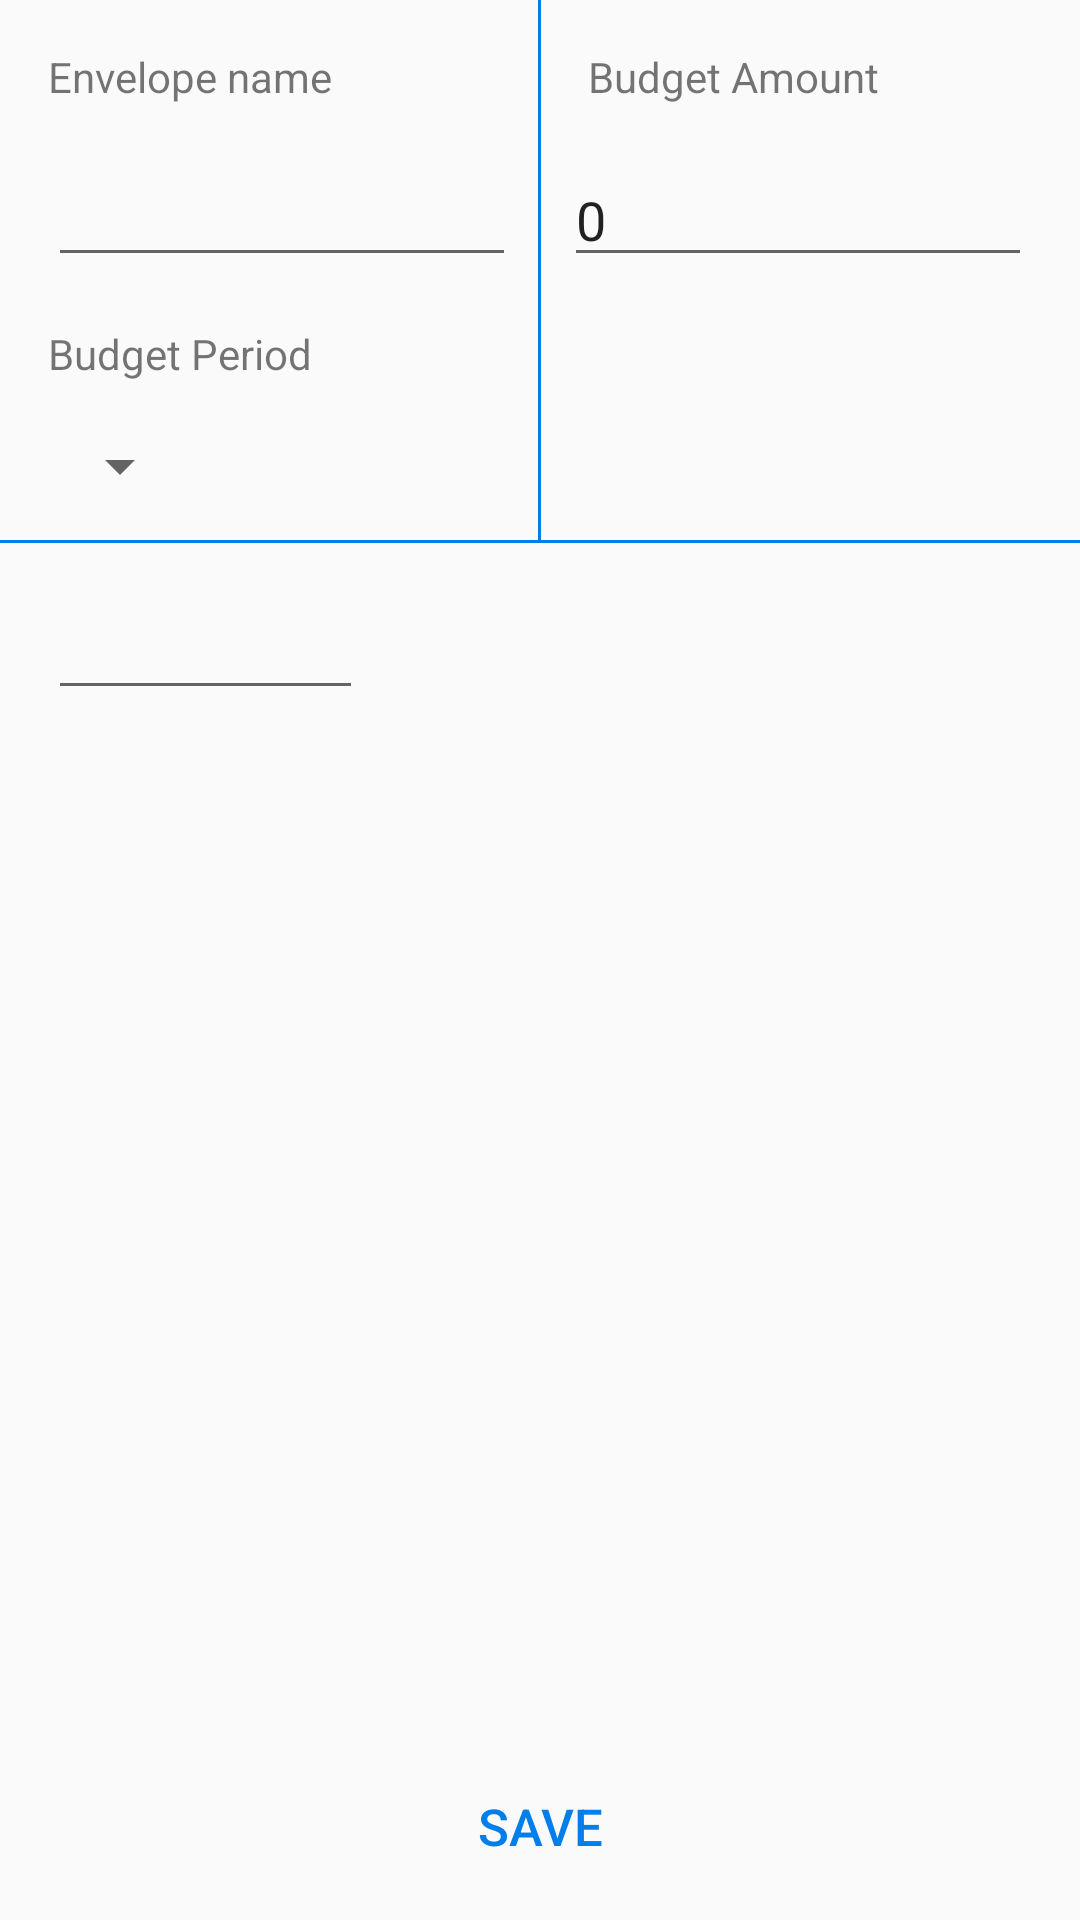

Layout XML and referenced resources for this Android screen:
<!-- AndroidManifest.xml: application theme AppTheme -->
<!-- res/layout/activity_add_envelope.xml -->
<?xml version="1.0" encoding="utf-8"?>
<RelativeLayout xmlns:android="http://schemas.android.com/apk/res/android"
    xmlns:app="http://schemas.android.com/apk/res-auto"
    xmlns:tools="http://schemas.android.com/tools"
    android:layout_width="match_parent"
    android:layout_height="match_parent"
    tools:context="com.example.micua.smartbudget.AddEnvelope">


    <LinearLayout
        android:layout_width="match_parent"
        android:layout_height="wrap_content"
        android:orientation="horizontal"
        android:layout_alignParentStart="true"
        android:id="@+id/linearLayout3">

        <LinearLayout
            android:layout_width="0dp"
            android:layout_height="wrap_content"
            android:orientation="vertical"
            android:layout_weight="1"
            >

            <TextView
                android:layout_width="wrap_content"
                android:layout_height="wrap_content"
                android:text="Envelope name"
                android:layout_margin="16dp"
                android:id="@+id/textView3" />

            <EditText
                android:layout_width="match_parent"
                android:layout_height="wrap_content"
                android:layout_marginStart="16dp"
                android:layout_marginEnd="8dp"
                android:minWidth="180dp"
                android:inputType="textAutoComplete"
                android:id="@+id/et_envelope_name"
                />

        </LinearLayout>

        <LinearLayout
            android:layout_width="0dp"
            android:layout_height="wrap_content"
            android:layout_weight="1"
            android:orientation="vertical">

            <TextView
                android:layout_width="wrap_content"
                android:layout_height="wrap_content"
                android:text="Budget Amount"
                android:layout_margin="16dp"
                android:layout_marginStart="78dp" />

            <EditText
                android:layout_width="match_parent"
                android:layout_height="wrap_content"
                android:id="@+id/et_budget_amount"
                android:layout_marginEnd="16dp"
                android:layout_marginStart="8dp"
                android:text="0"
                android:minWidth="140dp"/>

        </LinearLayout>

    </LinearLayout>

    <TextView
        android:layout_width="wrap_content"
        android:layout_height="wrap_content"
        android:text="Budget Period"
        android:layout_marginLeft="16dp"
        android:layout_marginRight="16dp"
        android:layout_marginTop="16dp"
        android:layout_below="@+id/linearLayout3"
        android:layout_alignParentStart="true"
        android:id="@+id/textView4" />

    <Spinner
        android:layout_width="wrap_content"
        android:layout_height="wrap_content"
        android:id="@+id/spinner_add_envelope"
        android:layout_below="@+id/textView4"
        android:layout_alignStart="@+id/textView4"
        android:layout_marginTop="16dp">

    </Spinner>

    <TextView
        android:layout_width="wrap_content"
        android:layout_height="wrap_content"
        tools:text="8.33 per month"
        android:padding="16dp"
        android:id="@+id/tv_budget_per_month"
        android:layout_alignBottom="@+id/spinner_add_envelope"
        android:layout_alignParentEnd="true" />

    <TextView
        android:layout_width="1dp"
        android:layout_height="180dp"
        android:background="#007FEB"
        android:layout_alignParentTop="true"
        android:layout_centerHorizontal="true"
        android:id="@+id/textView2" />

    <TextView
        android:layout_width="match_parent"
        android:layout_height="1dp"
        android:background="#007FEB"
        android:layout_below="@+id/textView2"
        android:layout_alignParentStart="true"
        android:id="@+id/textView7" />

    <LinearLayout
        android:layout_width="match_parent"
        android:layout_height="wrap_content"
        android:orientation="horizontal"
        android:layout_alignParentBottom="true"
        android:layout_centerHorizontal="true">


        <Button
            android:layout_width="0dp"
            android:layout_height="wrap_content"
            android:layout_weight="1"
            android:padding="20dp"
            android:background="@android:color/transparent"
            android:text="Save"
            android:textSize="17sp"
            android:id="@+id/btn_save_envelope"
            android:textColor="#007FEB"/>

    </LinearLayout>

    <EditText
        android:layout_width="105dp"
        android:layout_height="wrap_content"
        tools:text="31/12/2017"
        android:textSize="17sp"
        android:clickable="true"
        android:editable="false"
        android:layout_marginStart="16dp"
        android:layout_marginTop="16dp"
        android:layout_below="@+id/textView7"
        android:id="@+id/tv_launch_date_picker" />




</RelativeLayout>
<!-- resources referenced by this layout -->
<resources>
  <style name="AppTheme" parent="Theme.AppCompat.Light.DarkActionBar">
          
          <item name="colorPrimary">@color/colorPrimary</item>
          <item name="colorPrimaryDark">@color/colorPrimaryDark</item>
          <item name="colorAccent">@color/colorAccent</item>
      </style>
  <color name="colorPrimary">#88C440</color>
  <color name="colorPrimaryDark">#669E31</color>
  <color name="colorAccent">#FF5004</color>
</resources>
